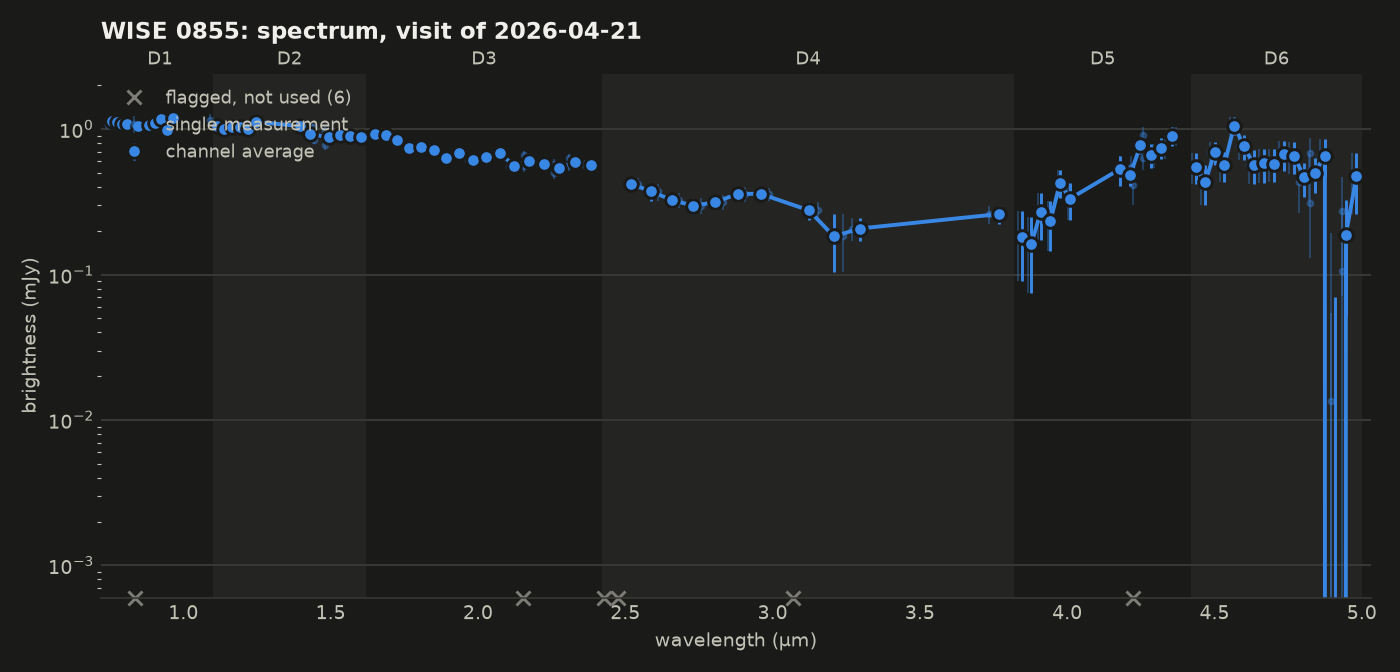

The data file committed next to this chart (first rows):
wavelength_um, flux_mjy, err_mjy, detector, mjd, n_bad, saturated, bad_flags, ok
0.744, 1.073, 0.061, 1, 61162, 0, False, , True
0.761, 1.139, 0.061, 1, 61162, 0, False, , True
0.779, 1.116, 0.061, 1, 61162, 0, False, , True
0.798, 1.085, 0.062, 1, 61163, 0, False, , True
0.816, 1.093, 0.062, 1, 61163, 0, False, , True
0.836, 1.202, 0.062, 1, 61163, 1, False, TRANSIENT,SUR_ERROR,NONFUNC,COLD, False
0.855, 1.057, 0.060, 1, 61163, 0, False, , True
0.876, 1.063, 0.061, 1, 61165, 0, False, , True
0.897, 1.100, 0.061, 1, 61165, 0, False, , True
0.918, 1.180, 0.061, 1, 61165, 0, False, , True
0.940, 0.985, 0.059, 1, 61166, 0, False, , True
0.962, 1.196, 0.062, 1, 61166, 0, False, , True
0.969, 1.202, 0.062, 1, 61165, 0, False, , True
1.091, 1.162, 0.116, 1, 61162, 0, False, , True
1.111, 1.058, 0.061, 2, 61162, 0, False, , True
1.137, 1.002, 0.060, 2, 61162, 0, False, , True
1.164, 1.043, 0.060, 2, 61162, 0, False, , True
1.192, 1.040, 0.064, 2, 61162, 0, False, , True
1.221, 1.005, 0.061, 2, 61162, 0, False, , True
1.250, 1.124, 0.060, 2, 61162, 0, False, , True
1.405, 1.050, 0.060, 2, 61163, 0, False, , True
1.439, 1.033, 0.058, 2, 61163, 0, False, , True
1.444, 0.846, 0.061, 2, 61163, 0, False, , True
1.444, 0.895, 0.062, 2, 61172, 0, False, , True
1.479, 0.782, 0.061, 2, 61172, 0, False, , True
1.479, 0.977, 0.061, 2, 61163, 0, False, , True
1.515, 0.907, 0.059, 2, 61173, 0, False, , True
1.552, 0.896, 0.058, 2, 61174, 0, False, , True
1.590, 0.889, 0.058, 2, 61174, 0, False, , True
1.638, 0.929, 0.057, 3, 61151, 0, False, , True
1.676, 0.916, 0.056, 3, 61151, 0, False, , True
1.714, 0.841, 0.054, 3, 61151, 0, False, , True
1.754, 0.741, 0.055, 3, 61153, 0, False, , True
1.794, 0.754, 0.052, 3, 61153, 0, False, , True
1.836, 0.723, 0.052, 3, 61153, 0, False, , True
1.878, 0.638, 0.050, 3, 61153, 0, False, , True
1.922, 0.685, 0.051, 3, 61153, 0, False, , True
1.965, 0.615, 0.049, 3, 61153, 0, False, , True
2.011, 0.645, 0.048, 3, 61153, 0, False, , True
2.057, 0.683, 0.048, 3, 61156, 0, False, , True
2.105, 0.558, 0.046, 3, 61156, 0, False, , True
2.154, 0.600, 0.047, 3, 61156, 1, False, TRANSIENT,SUR_ERROR, False
2.157, 0.555, 0.047, 3, 61161, 0, False, , True
2.157, 0.661, 0.049, 3, 61169, 0, False, , True
2.208, 0.577, 0.048, 3, 61169, 0, False, , True
2.258, 0.578, 0.047, 3, 61170, 0, False, , True
2.258, 0.500, 0.046, 3, 61156, 0, False, , True
2.311, 0.630, 0.048, 3, 61170, 0, False, , True
2.311, 0.564, 0.046, 3, 61156, 0, False, , True
2.363, 0.568, 0.048, 3, 61171, 0, False, , True
2.427, 0.000, 0.000, 4, 61162, 13, False, DICHROIC, False
2.476, 0.402, 0.040, 4, 61162, 1, False, NONFUNC, False
2.543, 0.421, 0.041, 4, 61162, 0, False, , True
2.611, 0.373, 0.050, 4, 61163, 0, False, , True
2.682, 0.326, 0.038, 4, 61163, 0, False, , True
2.756, 0.298, 0.038, 4, 61163, 0, False, , True
2.831, 0.314, 0.038, 4, 61163, 0, False, , True
2.907, 0.359, 0.042, 4, 61165, 0, False, , True
2.986, 0.359, 0.038, 4, 61165, 0, False, , True
3.070, 0.190, 0.034, 4, 61165, 1, False, NONFUNC, False
... 40 more rows
